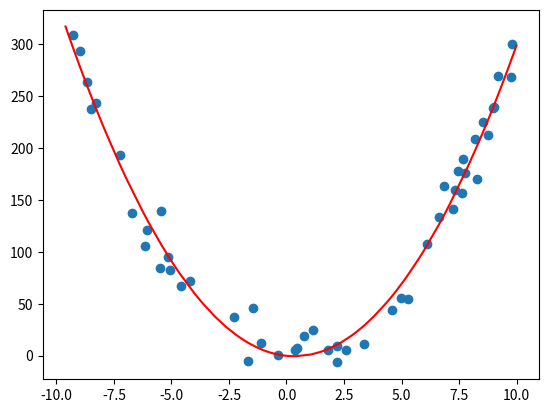

Recreate this plot in Python.
# -*- coding: utf-8 -*-
"""RegressãoPoli.ipynb

Automatically generated by Colab.

Original file is located at
    https://colab.research.google.com/<link-removed>
"""

import random
import math
import matplotlib.pyplot as plt

lista = [(x, 3*x**2 - 2*x + 10 + random.uniform(-30, 30)) for x in [random.uniform(-10, 10) for _ in range(50)]]

def grad(a, b, c):
    grada = sum([-2 * (lista[i][1] - a * lista[i][0]**2 - b * lista[i][0] - c) * (lista[i][0]**2) for i in range(len(lista))])
    gradb = sum([-2 * (lista[i][1] - a * lista[i][0]**2 - b * lista[i][0] - c) * (lista[i][0]) for i in range(len(lista))])
    gradc = sum([-2 * (lista[i][1] - a * lista[i][0]**2 - b * lista[i][0] - c) for i in range(len(lista))])

    return [grada, gradb, gradc]

def dist(anterior, novo):
    zs = zip(anterior, novo)
    acc = 0
    for [p1, p2] in zs:
        acc += (p1 - p2)**2

    return math.sqrt(acc)

def grad_desc(lr, xa, xb, xc, tol):
    d = 99999
    xa1, xb1, xc1 = 1e10, 1e10, 1e10
    k = 0
    max_iter = 1000000  # Para evitar loops infinitos
    while d > tol:
        grads = grad(xa, xb, xc)
        xa1 = xa - lr * grads[0]
        xb1 = xb - lr * grads[1]
        xc1 = xc - lr * grads[2]

        # Verificar se houve overflow
        if math.isinf(xa1) or math.isinf(xb1) or math.isinf(xc1):
            print("deuoverflowkkkk.")
            break

        d = dist([xa, xb, xc], [xa1, xb1, xc1])
        xa, xb, xc = xa1, xb1, xc1
        k += 1

    return [xa1, xb1, xc1, k]

# Ajuste de parâmetros para prevenir overflow
z = grad_desc(1e-6, 4, 1, 1, 1e-6)
print(z)

# Plotar os pontos e a curva de regressão
x = [lista[i][0] for i in range(len(lista))]
y = [lista[i][1] for i in range(len(lista))]

x1 = sorted([random.uniform(-10, 10) for _ in range(100)])  # Pontos para a curva
y1 = [z[0]*xx**2 + z[1]*xx + z[2] for xx in x1]
plt.scatter(x, y)
plt.plot(x1, y1, color='red')
plt.show()

